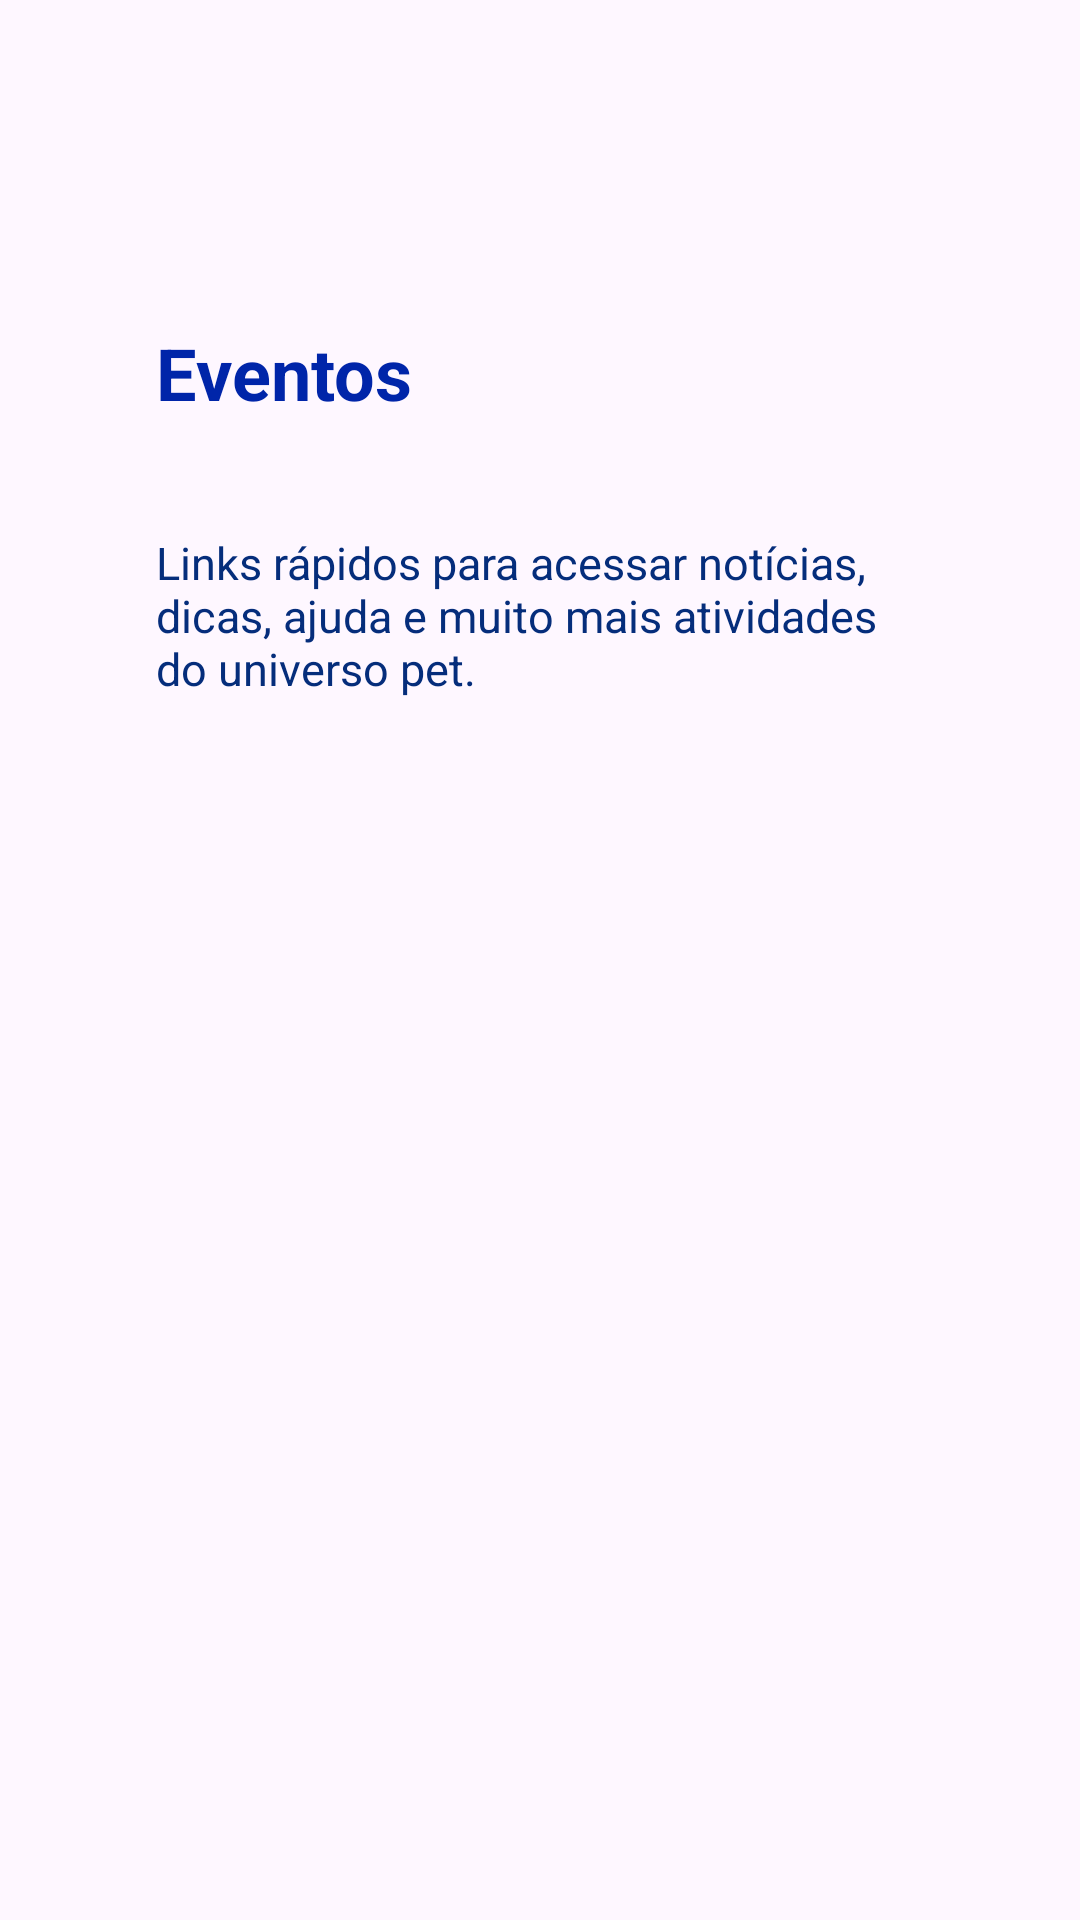

The Android layout XML behind this screen, and the referenced resources:
<!-- AndroidManifest.xml: application theme Theme.DivulgaPet -->
<!-- res/layout/activity_eventos.xml -->
<?xml version="1.0" encoding="utf-8"?>
<RelativeLayout xmlns:android="http://schemas.android.com/apk/res/android"
    xmlns:tools="http://schemas.android.com/tools"
    android:layout_width="match_parent"
    android:layout_height="match_parent"
    xmlns:app="http://schemas.android.com/apk/res-auto"
    android:padding="16dp"
    tools:context=".Eventos">

    <TextView
        android:id="@+id/tv_feed"
        android:layout_width="336dp"
        android:layout_height="wrap_content"
        android:layout_alignParentStart="true"
        android:layout_alignParentTop="true"
        android:layout_alignParentEnd="true"
        android:layout_marginStart="36dp"
        android:layout_marginLeft="20dp"
        android:layout_marginTop="92dp"
        android:layout_marginEnd="23dp"
        android:text="Eventos"
        android:textColor="@color/tituloPrincipal"
        android:textSize="24dp"
        android:textStyle="bold" />

    <TextView
        android:id="@+id/tv_texto2"
        android:layout_width="316dp"
        android:layout_height="83dp"
        android:layout_below="@+id/tv_feed"
        android:layout_alignParentStart="true"
        android:layout_alignParentEnd="true"
        android:layout_marginStart="36dp"
        android:layout_marginTop="37dp"
        android:layout_marginEnd="45dp"
        android:text="@string/tx_eventos"
        android:textColor="@color/textoInfo"
        android:textSize="15dp" />

    
    <androidx.recyclerview.widget.RecyclerView
        android:id="@+id/recyclerView"
        android:layout_width="69dp"
        android:layout_height="90dp"
        android:layout_below="@+id/tv_texto2"
        android:layout_marginTop="47dp"
        android:layout_marginStart="36dp"
        app:layout_constraintBottom_toBottomOf="parent"
        app:layout_constraintEnd_toEndOf="parent"
        app:layout_constraintStart_toStartOf="parent"
        app:layout_constraintTop_toTopOf="parent" />


</RelativeLayout>
<!-- resources referenced by this layout -->
<resources>
  <color name="textoInfo">#052D7B</color>
  <color name="tituloPrincipal">#0025A9</color>
  <string name="tx_eventos">Links rápidos para acessar notícias, dicas, ajuda e muito mais atividades do universo pet.</string>
  <style name="Theme.DivulgaPet" parent="Base.Theme.DivulgaPet" />
  <style name="Base.Theme.DivulgaPet" parent="Theme.Material3.DayNight.NoActionBar">
          
          
      </style>
</resources>
